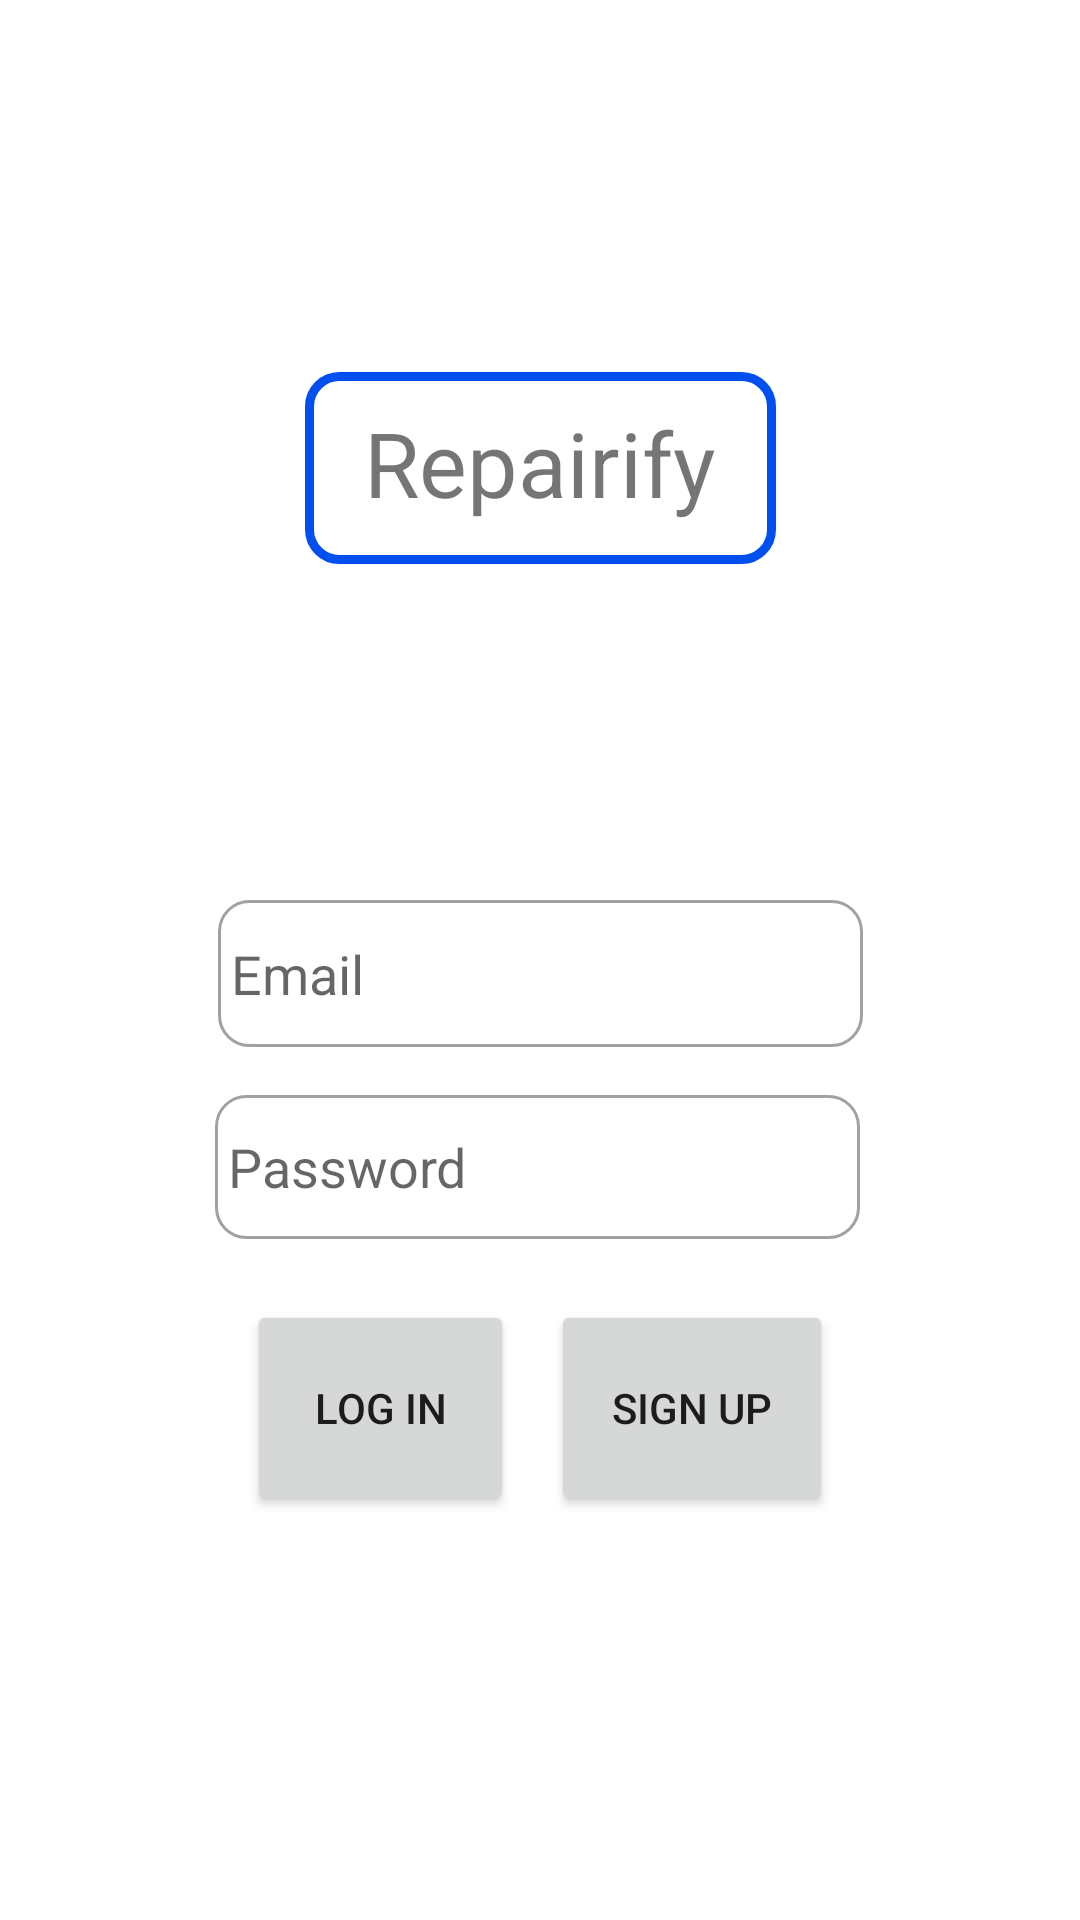

This screen was rendered from an Android layout file. Write that file and the resources it references.
<!-- AndroidManifest.xml: application theme Theme.FinalProject -->
<!-- res/layout/activity_log_in.xml -->
<?xml version="1.0" encoding="utf-8"?>
<androidx.constraintlayout.widget.ConstraintLayout xmlns:android="http://schemas.android.com/apk/res/android"
    xmlns:app="http://schemas.android.com/apk/res-auto"
    xmlns:tools="http://schemas.android.com/tools"
    android:layout_width="match_parent"
    android:layout_height="match_parent"
    tools:context=".CreateAccount">

    <EditText
        android:id="@+id/editEmail"
        android:layout_width="215dp"
        android:layout_height="49dp"
        android:layout_marginTop="300dp"
        android:background="@drawable/custom_input"
        android:ems="10"
        android:hint=" Email"
        android:inputType="textPersonName"
        app:layout_constraintEnd_toEndOf="parent"
        app:layout_constraintStart_toStartOf="parent"
        app:layout_constraintTop_toTopOf="parent" />

    <Button
        android:id="@+id/btnLogin"
        android:layout_width="89dp"
        android:layout_height="72dp"
        android:text="Log In"
        app:layout_constraintBottom_toBottomOf="parent"
        app:layout_constraintEnd_toEndOf="parent"
        app:layout_constraintHorizontal_bias="0.304"
        app:layout_constraintStart_toStartOf="parent"
        app:layout_constraintTop_toTopOf="parent"
        app:layout_constraintVertical_bias="0.763" />

    <Button
        android:id="@+id/btnSignUp"
        android:layout_width="94dp"
        android:layout_height="72dp"
        android:text="Sign Up"
        app:layout_constraintBottom_toBottomOf="parent"
        app:layout_constraintEnd_toEndOf="parent"
        app:layout_constraintHorizontal_bias="0.69"
        app:layout_constraintStart_toStartOf="parent"
        app:layout_constraintTop_toTopOf="parent"
        app:layout_constraintVertical_bias="0.763" />

    <TextView
        android:id="@+id/textView2"
        android:layout_width="157dp"
        android:layout_height="64dp"
        android:layout_marginTop="124dp"
        android:background="@drawable/custom_input2"
        android:gravity="center_horizontal"
        android:padding="10dp"
        android:text="Repairify"
        android:textSize="30sp"
        app:layout_constraintEnd_toEndOf="parent"
        app:layout_constraintStart_toStartOf="parent"
        app:layout_constraintTop_toTopOf="parent" />

    <EditText
        android:id="@+id/editPass"
        android:layout_width="215dp"
        android:layout_height="48dp"
        android:layout_marginTop="16dp"
        android:layout_marginEnd="1dp"
        android:background="@drawable/custom_input"
        android:ems="10"
        android:hint=" Password"
        android:inputType="textPassword"
        app:layout_constraintEnd_toEndOf="@+id/editEmail"
        app:layout_constraintTop_toBottomOf="@+id/editEmail" />
</androidx.constraintlayout.widget.ConstraintLayout>
<!-- resources referenced by this layout -->
<resources>
  <!-- drawable custom_input (drawable) -->
  <?xml version="1.0" encoding="utf-8"?>
  
  <selector xmlns:android="http://schemas.android.com/apk/res/android">
      <item android:state_enabled="true" android:state_focused="true">
          <shape android:shape="rectangle">
          <corners android:radius="10dp"/>
          <stroke android:color="#004FEE" android:width="1dp"/>
          </shape>
      </item>
      <item android:state_enabled="true">
          <shape android:shape="rectangle">
              <corners android:radius="10dp"/>
              <stroke android:color="#FFA1A1A1" android:width="1dp"/>
          </shape>
      </item>
  </selector>
  <!-- drawable custom_input2 (drawable-v24) -->
  <?xml version="1.0" encoding="utf-8"?>
  
  <selector xmlns:android="http://schemas.android.com/apk/res/android">
      <item android:state_enabled="true" android:state_focused="true">
          <shape android:shape="rectangle">
          <stroke android:color="#004FEE" android:width="5dp"/>
          </shape>
      </item>
      <item android:state_enabled="true">
          <shape android:shape="rectangle">
              <corners android:radius="10dp"/>
              <stroke android:color="#004FEE" android:width="3dp"/>
          </shape>
      </item>
  </selector>
  <style name="Theme.FinalProject" parent="Theme.MaterialComponents.DayNight.NoActionBar">
          
          <item name="colorPrimary">#004FEE</item>
          <item name="colorPrimaryVariant">#006BEE</item>
          <item name="colorOnPrimary">@color/white</item>
          
          <item name="colorSecondary">@color/teal_200</item>
          <item name="colorSecondaryVariant">@color/teal_700</item>
          <item name="colorOnSecondary">@color/black</item>
          
          <item name="android:statusBarColor" tools:targetApi="l">?attr/colorPrimaryVariant</item>
          
      </style>
  <!-- not gathered from this repository: default colours our renderer supplied (Android Studio template values) -->
  <color name="teal_200">#FF03DAC5</color>
  <color name="teal_700">#FF018786</color>
  <color name="black">#FF000000</color>
  <color name="white">#FFFFFFFF</color>
</resources>
